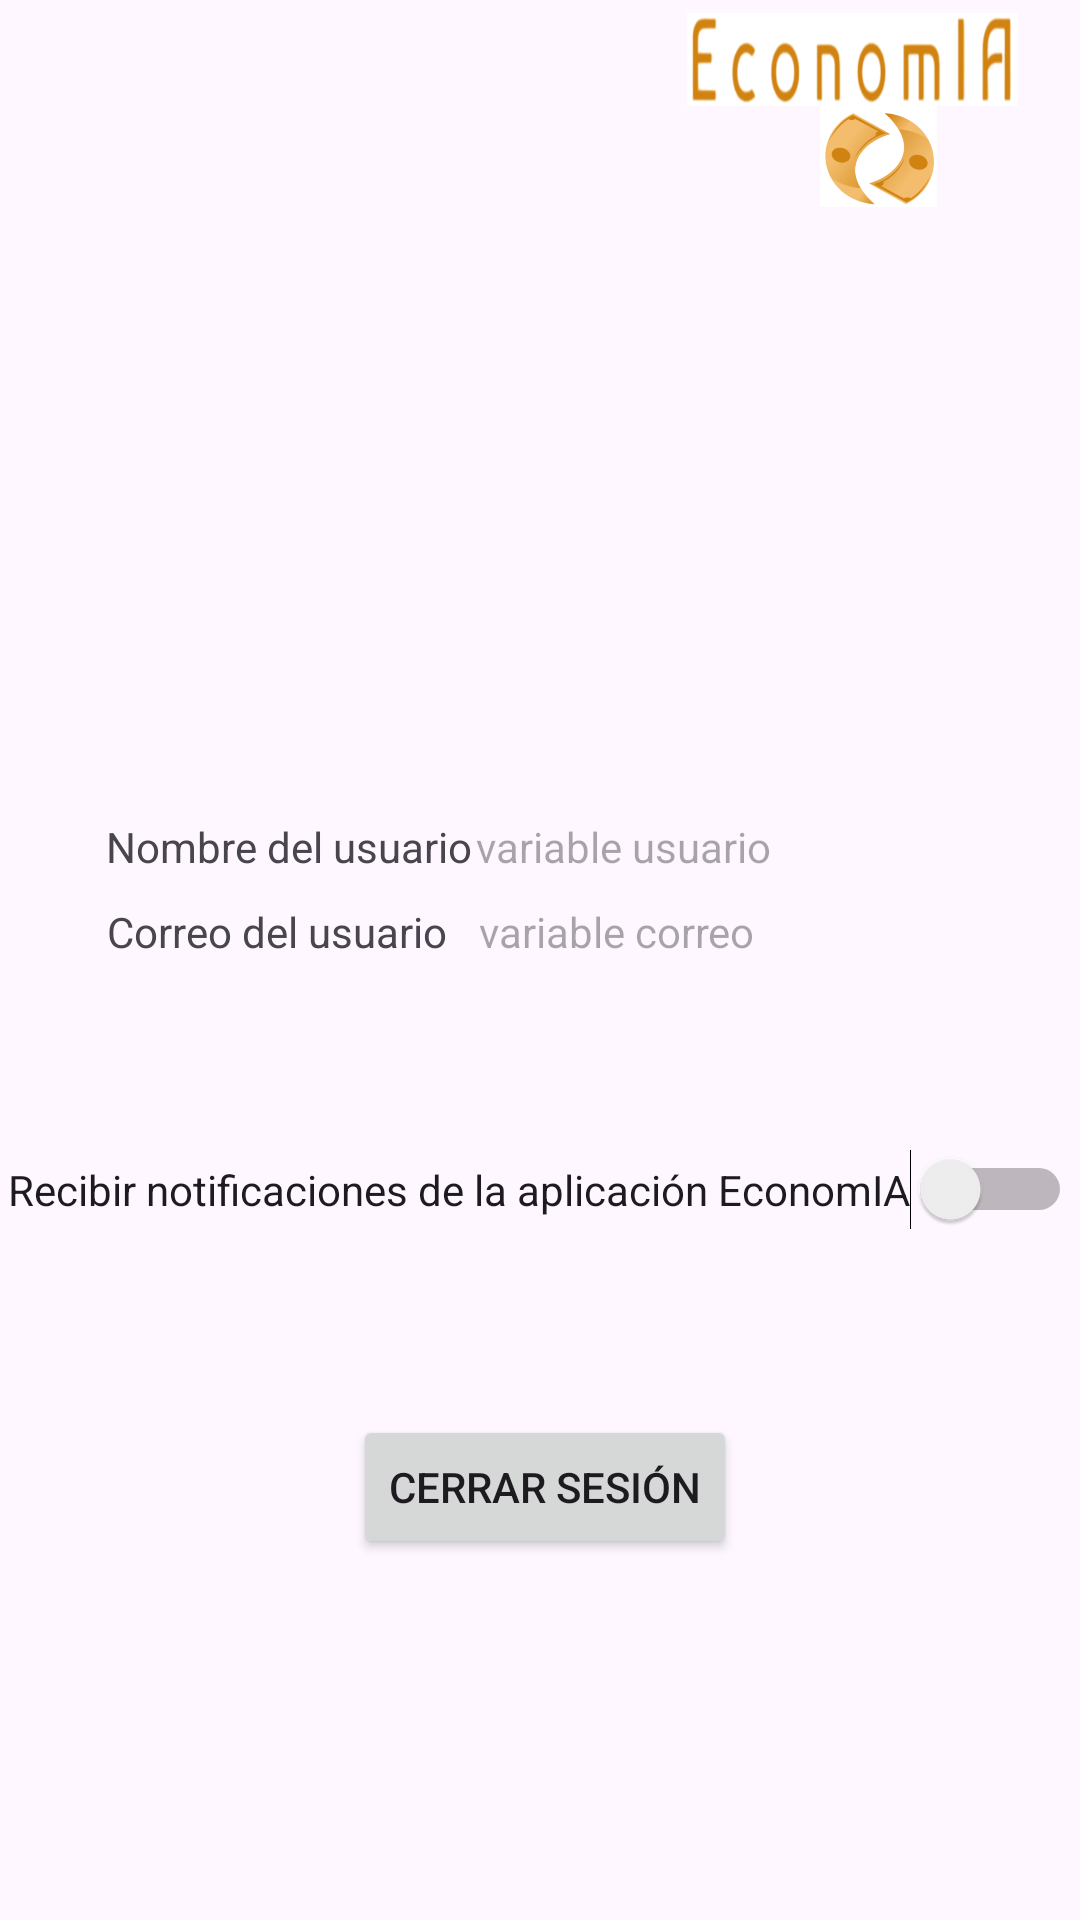

Reconstruct the res/layout file that produces this screen, plus the resources it refers to.
<!-- AndroidManifest.xml: application theme Theme.EconomIA -->
<!-- res/layout/activity_perfil.xml -->
<?xml version="1.0" encoding="utf-8"?>
<androidx.constraintlayout.widget.ConstraintLayout xmlns:android="http://schemas.android.com/apk/res/android"
    xmlns:app="http://schemas.android.com/apk/res-auto"
    xmlns:tools="http://schemas.android.com/tools"
    android:layout_width="match_parent"
    android:layout_height="match_parent">

    <ImageView
        android:id="@+id/imageView21"
        android:layout_width="39dp"
        android:layout_height="41dp"
        app:layout_constraintBottom_toBottomOf="parent"
        app:layout_constraintEnd_toEndOf="parent"
        app:layout_constraintHorizontal_bias="0.852"
        app:layout_constraintStart_toStartOf="parent"
        app:layout_constraintTop_toTopOf="parent"
        app:layout_constraintVertical_bias="0.053"
        app:srcCompat="@drawable/logo2" />

    <ImageView
        android:id="@+id/imageView12"
        android:layout_width="127dp"
        android:layout_height="31dp"
        app:layout_constraintBottom_toBottomOf="parent"
        app:layout_constraintEnd_toEndOf="parent"
        app:layout_constraintHorizontal_bias="0.947"
        app:layout_constraintStart_toStartOf="parent"
        app:layout_constraintTop_toTopOf="parent"
        app:layout_constraintVertical_bias="0.007"
        app:srcCompat="@drawable/nombre2" />

    <ImageView
        android:id="@+id/imageView7"
        android:layout_width="wrap_content"
        android:layout_height="wrap_content"
        app:layout_constraintBottom_toBottomOf="parent"
        app:layout_constraintEnd_toEndOf="parent"
        app:layout_constraintHorizontal_bias="0.498"
        app:layout_constraintStart_toStartOf="parent"
        app:layout_constraintTop_toTopOf="parent"
        app:layout_constraintVertical_bias="0.223"
        tools:srcCompat="@tools:sample/avatars" />

    <TextView
        android:id="@+id/textView11"
        android:layout_width="wrap_content"
        android:layout_height="wrap_content"
        android:text="Correo del usuario"
        app:layout_constraintBottom_toBottomOf="parent"
        app:layout_constraintEnd_toEndOf="parent"
        app:layout_constraintHorizontal_bias="0.145"
        app:layout_constraintStart_toStartOf="parent"
        app:layout_constraintTop_toBottomOf="@+id/textView6"
        app:layout_constraintVertical_bias="0.028" />

    <TextView
        android:id="@+id/textView7"
        android:layout_width="wrap_content"
        android:layout_height="wrap_content"
        android:hint="variable usuario"
        app:layout_constraintBottom_toBottomOf="parent"
        app:layout_constraintEnd_toEndOf="parent"
        app:layout_constraintHorizontal_bias="0.606"
        app:layout_constraintStart_toStartOf="parent"
        app:layout_constraintTop_toTopOf="parent"
        app:layout_constraintVertical_bias="0.439" />

    <TextView
        android:id="@+id/textView12"
        android:layout_width="wrap_content"
        android:layout_height="wrap_content"
        android:hint="variable correo"
        app:layout_constraintBottom_toBottomOf="parent"
        app:layout_constraintEnd_toEndOf="parent"
        app:layout_constraintHorizontal_bias="0.596"
        app:layout_constraintStart_toStartOf="parent"
        app:layout_constraintTop_toBottomOf="@+id/textView7"
        app:layout_constraintVertical_bias="0.028" />

    <TextView
        android:id="@+id/textView6"
        android:layout_width="wrap_content"
        android:layout_height="wrap_content"
        android:text="Nombre del usuario"
        app:layout_constraintBottom_toBottomOf="parent"
        app:layout_constraintEnd_toEndOf="parent"
        app:layout_constraintHorizontal_bias="0.149"
        app:layout_constraintStart_toStartOf="parent"
        app:layout_constraintTop_toTopOf="parent"
        app:layout_constraintVertical_bias="0.439" />

    <Switch
        android:id="@+id/switch1"
        android:layout_width="wrap_content"
        android:layout_height="wrap_content"
        android:text="Recibir notificaciones de la aplicación EconomIA"
        app:layout_constraintBottom_toBottomOf="parent"
        app:layout_constraintEnd_toEndOf="parent"
        app:layout_constraintStart_toStartOf="parent"
        app:layout_constraintTop_toTopOf="parent"
        app:layout_constraintVertical_bias="0.625" />

    <Button
        android:id="@+id/button"
        android:layout_width="wrap_content"
        android:layout_height="wrap_content"
        android:text="Cerrar sesión"
        app:layout_constraintBottom_toBottomOf="parent"
        app:layout_constraintEnd_toEndOf="parent"
        app:layout_constraintHorizontal_bias="0.507"
        app:layout_constraintStart_toStartOf="parent"
        app:layout_constraintTop_toTopOf="parent"
        app:layout_constraintVertical_bias="0.797" />

</androidx.constraintlayout.widget.ConstraintLayout>
<!-- resources referenced by this layout -->
<resources>
  <!-- drawable logo2: png bitmap (drawable, 25545 bytes) -->
  <!-- drawable nombre2: png bitmap (drawable, 31958 bytes) -->
  <style name="Theme.EconomIA" parent="Base.Theme.EconomIA" />
  <style name="Base.Theme.EconomIA" parent="Theme.Material3.DayNight.NoActionBar">
          
          
      </style>
</resources>
